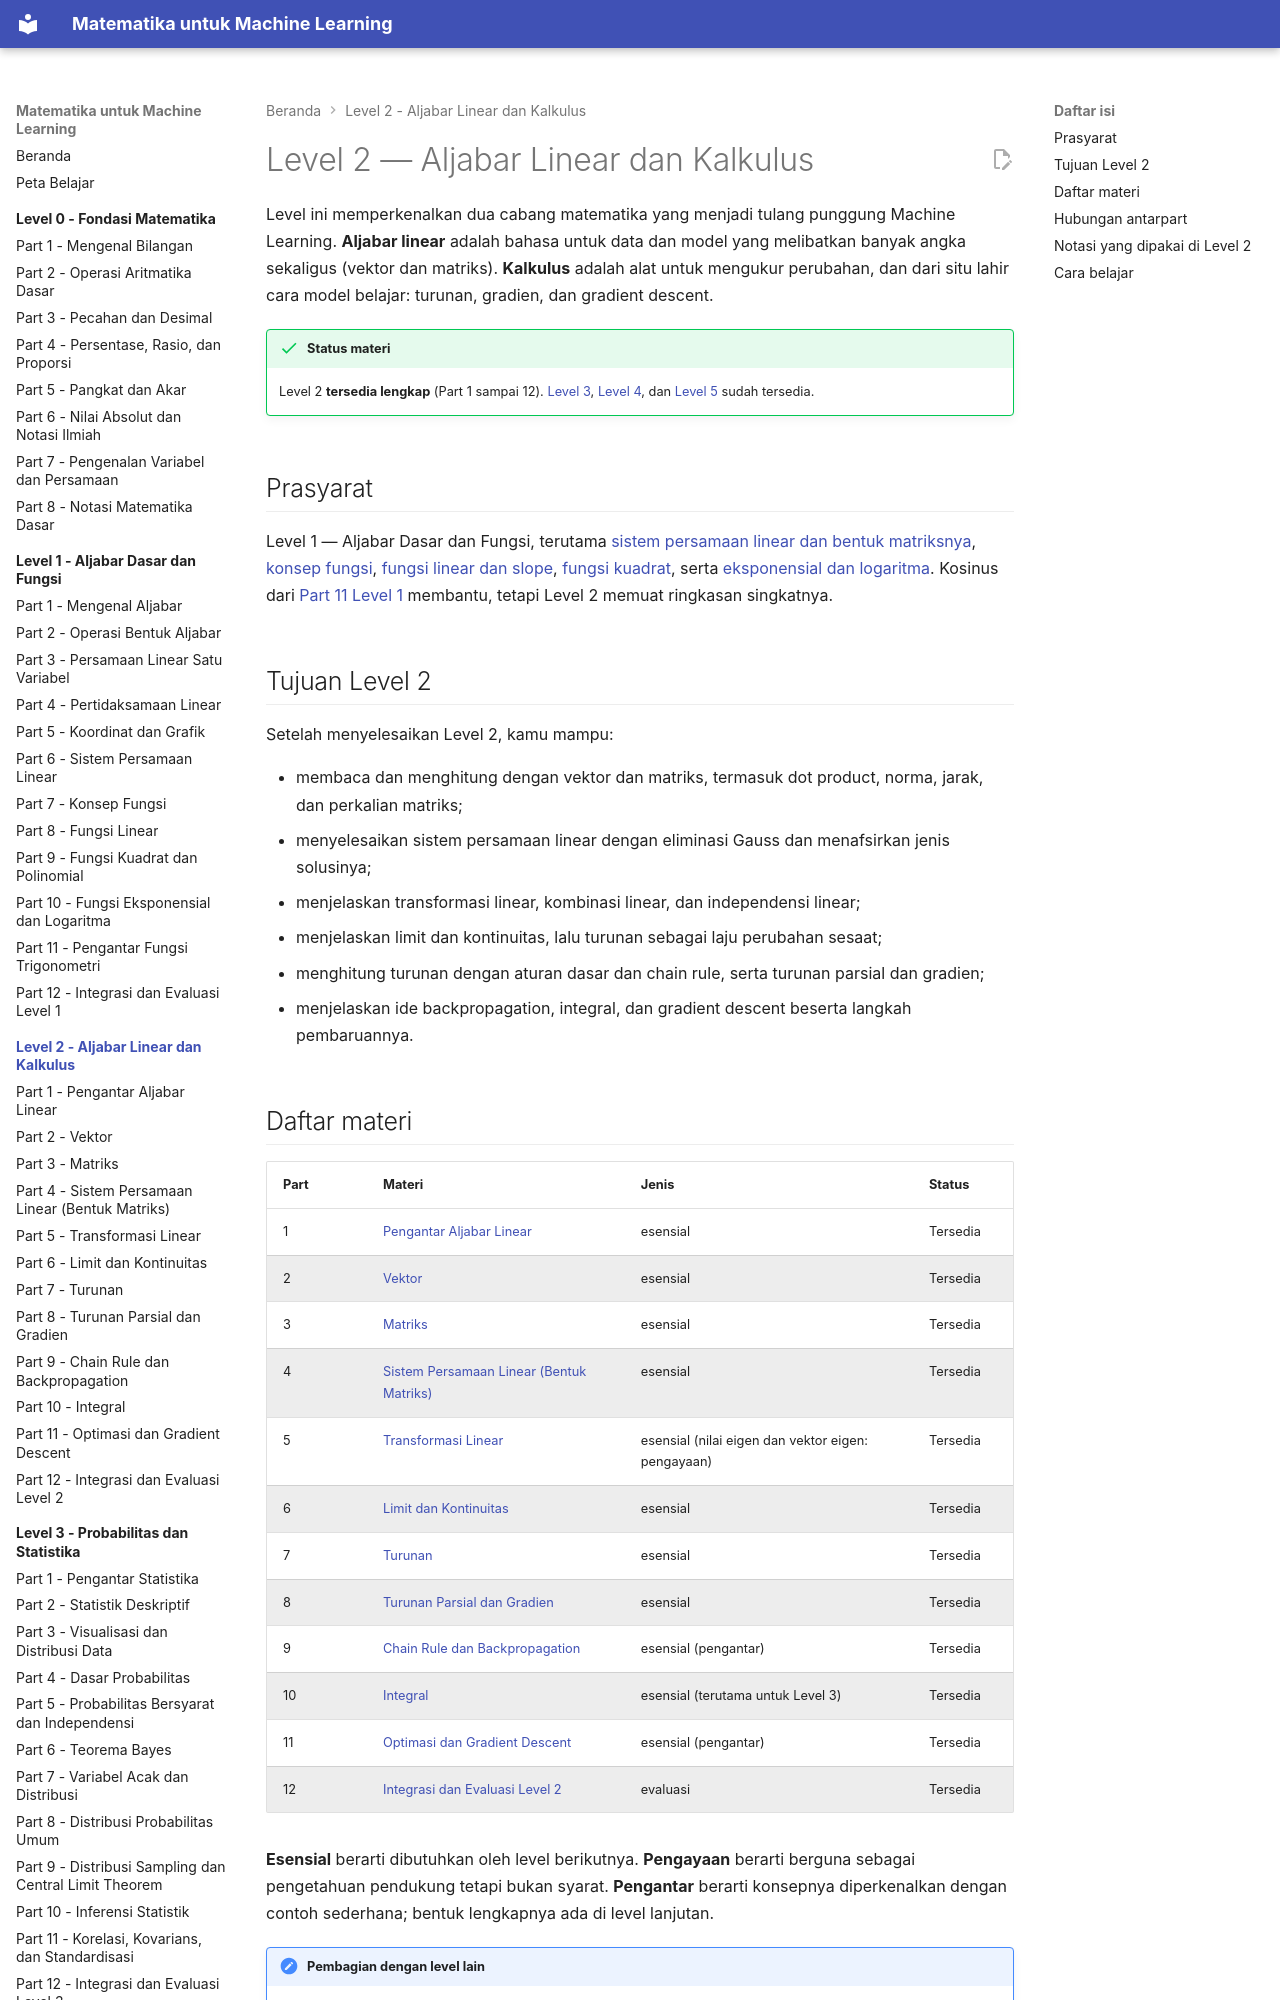

repository: TopekoX/matematika-machine-learning · page: level-2-aljabar-linear-dan-kalkulus/index.html · generator: mkdocs

# Level 2 — Aljabar Linear dan Kalkulus

Level ini memperkenalkan dua cabang matematika yang menjadi tulang punggung Machine Learning. **Aljabar linear** adalah bahasa untuk data dan model yang melibatkan banyak angka sekaligus (vektor dan matriks). **Kalkulus** adalah alat untuk mengukur perubahan, dan dari situ lahir cara model belajar: turunan, gradien, dan gradient descent.

!!! success "Status materi"
    Level 2 **tersedia lengkap** (Part 1 sampai 12). [Level 3](../level-3-probabilitas-dan-statistika/index.md), [Level 4](../level-4-matematika-ml-klasik/index.md), dan [Level 5](../level-5-matematika-lanjutan-deep-learning/index.md) sudah tersedia.

## Prasyarat

Level 1 — Aljabar Dasar dan Fungsi, terutama [sistem persamaan linear dan bentuk matriksnya](../level-1-aljabar-dasar-dan-fungsi/06-sistem-persamaan-linear.md), [konsep fungsi](../level-1-aljabar-dasar-dan-fungsi/07-konsep-fungsi.md), [fungsi linear dan slope](../level-1-aljabar-dasar-dan-fungsi/08-fungsi-linear.md), [fungsi kuadrat](../level-1-aljabar-dasar-dan-fungsi/09-fungsi-kuadrat-dan-polinomial.md), serta [eksponensial dan logaritma](../level-1-aljabar-dasar-dan-fungsi/10-fungsi-eksponensial-dan-logaritma.md). Kosinus dari [Part 11 Level 1](../level-1-aljabar-dasar-dan-fungsi/11-pengantar-trigonometri.md) membantu, tetapi Level 2 memuat ringkasan singkatnya.

## Tujuan Level 2

Setelah menyelesaikan Level 2, kamu mampu:

- membaca dan menghitung dengan vektor dan matriks, termasuk dot product, norma, jarak, dan perkalian matriks;
- menyelesaikan sistem persamaan linear dengan eliminasi Gauss dan menafsirkan jenis solusinya;
- menjelaskan transformasi linear, kombinasi linear, dan independensi linear;
- menjelaskan limit dan kontinuitas, lalu turunan sebagai laju perubahan sesaat;
- menghitung turunan dengan aturan dasar dan chain rule, serta turunan parsial dan gradien;
- menjelaskan ide backpropagation, integral, dan gradient descent beserta langkah pembaruannya.
